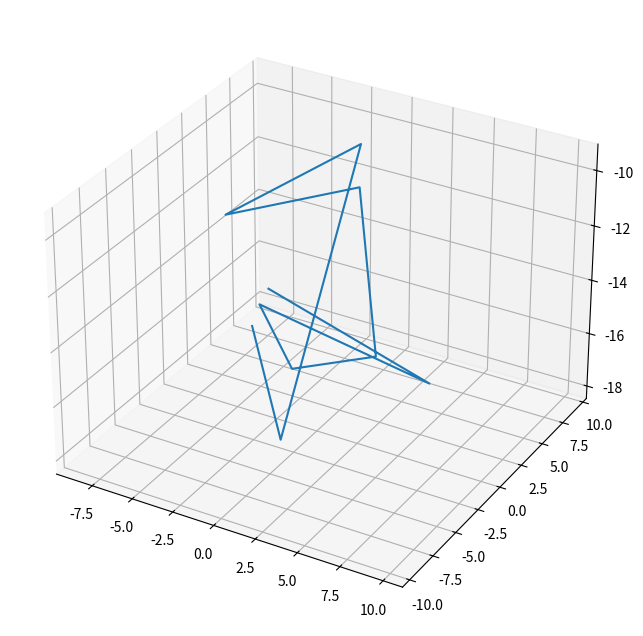

Recreate this plot in Python. (Note: this script raises an exception after producing the figure.)
# -*- coding: utf-8 -*-
"""
Created on Mon Feb  8 12:03:26 2021

[redacted]
"""
import random
import math
from mpl_toolkits.mplot3d import axes3d
from matplotlib import pyplot as plt
import numpy as np

def apply_function(individual):
    x = individual["x"]
    y = individual["y"]
    firstSum = x**2.0 + y**2.0
    secondSum = math.cos(2.0*math.pi*x) + math.cos(2.0*math.pi*y) 
    n = 2
    return -(-20.0*math.exp(-0.2*math.sqrt(firstSum/n)) - math.exp(secondSum/n) + 20 + math.e)

def generate_population(size, x_boundaries, y_boundaries):
    lower_x_boundary, upper_x_boundary = x_boundaries
    lower_y_boundary, upper_y_boundary = y_boundaries

    population = []
    for i in range(size):
        individual = {
            "x": random.uniform(lower_x_boundary, upper_x_boundary),
            "y": random.uniform(lower_y_boundary, upper_y_boundary),
        }
        population.append(individual)

    return population

def sort_population_by_fitness(population):
    return sorted(population, key=apply_function)

def select_by_roulette(sorted_population, fitness_sum):
    offset = 0
    normalized_fitness_sum = fitness_sum

    lowest_fitness = apply_function(sorted_population[0])
    if lowest_fitness < 0:
        offset = -lowest_fitness
        normalized_fitness_sum += offset * len(sorted_population)

    draw = random.uniform(0, 1)

    accumulated = 0
    for individual in sorted_population:
        fitness = apply_function(individual) + offset
        probability = fitness / normalized_fitness_sum
        accumulated += probability

        if draw <= accumulated:
            return individual

def crossover(individual_a, individual_b):
    xa = individual_a["x"]
    ya = individual_a["y"]

    xb = individual_b["x"]
    yb = individual_b["y"]

    return {"x": (xa + xb) / 2, "y": (ya + yb) / 2}

def mutate(individual):
#    next_x = individual["x"] + random.uniform(-0.05, 0.05)
#    next_y = individual["y"] + random.uniform(-0.05, 0.05)

    next_x = individual["x"] + random.gauss(0,0.05)
    next_y = individual["y"] + random.gauss(0,0.05)
    
    lower_boundary, upper_boundary = (-4, 4)

    # Guarantee we keep inside boundaries
    next_x = min(max(next_x, lower_boundary), upper_boundary)
    next_y = min(max(next_y, lower_boundary), upper_boundary)

    return {"x": next_x, "y": next_y}

def make_next_generation(previous_population):
    next_generation = []
    sorted_by_fitness_population = sort_population_by_fitness(previous_population)
    population_size = len(previous_population)
    fitness_sum = sum(apply_function(individual) for individual in population)

    for i in range(population_size):
        
        father = select_by_roulette(sorted_by_fitness_population, fitness_sum)
        mother = select_by_roulette(sorted_by_fitness_population, fitness_sum)

        individual = crossover(father, mother)
        individual = mutate(individual)
        next_generation.append(individual)

    return next_generation

###################################################################

population = generate_population(size=10, x_boundaries=(-10, 10), y_boundaries=(-10, 10))
z = []
x = []
y = []

for individual in population:
    z.append(apply_function(individual))
    print(individual, apply_function(individual))

sorted_population = sort_population_by_fitness(population)
best_individual = sorted_population[-1]
sorted_z = sorted(z)

for ind in sorted_population:
    x.append(ind["x"])    
    y.append(ind["y"])
    
# Creamos la figura
fig = plt.figure(figsize=(8,8))
# Creamos el plano 3D
ax = fig.add_subplot(111, projection='3d')

# Agregamos los puntos en el plano 3D
#ax1.scatter(x, y, sorted_z, c='g', marker='o')
# plot_wireframe nos permite agregar los datos x, y, z. Por ello 3D
# Es necesario que los datos esten contenidos en un array bi-dimensional
sorted_x = np.array([x])
sorted_y = np.array([y])
sorted_z = np.array([z])
ax.plot_wireframe(sorted_x, sorted_y, sorted_z, rstride=1, cstride=1)

plt.show()

# Aplicamos algoritmo evolutivo
generations = 100
i = 1
bestFitness = []
while True:
    
#    print(str(i))

#    for individual in population:
#        print(individual, apply_function(individual))

    if i == generations:
        break

    i += 1

    population = make_next_generation(population)
    best_individual = sort_population_by_fitness(population)[-1]
    bestFitness.append(apply_function(best_individual))
    
#best_individual = sort_population_by_fitness(population)[-1]
plt.plot(bestFitness)

print("\nFINAL RESULT")
print(best_individual, apply_function(best_individual))

fin_x = []
fin_y = []
fin_z = []

for ind in population:
    fin_x.append(ind["x"])    
    fin_y.append(ind["y"])
    fin_z.append(apply_function(ind))
    
# Creamos la figura
fig = plt.figure(figsize=(8,8))
# Creamos el plano 3D
ax = fig.add_subplot(111, projection='3d')

# Agregamos los puntos en el plano 3D
#ax1.scatter(x, y, sorted_z, c='g', marker='o')
# plot_wireframe nos permite agregar los datos x, y, z. Por ello 3D
# Es necesario que los datos esten contenidos en un array bi-dimensional
final_x = np.array([fin_x])
final_y = np.array([fin_y])
final_z = np.array([fin_z])
ax.plot_wireframe(final_x, final_y, final_z, rstride=1, cstride=1)

plt.show()

c = []
a = -10.0
while a <= 10.0 :
    b = -10.0
    while b <= 10.0:
        c.append(apply_function({"x" : a, "y" : b}))
        if c[-1] == min(c) :
            best_a, best_b = a, b
        b = b + 0.1
    a = a + 0.1

print(sorted(c))
